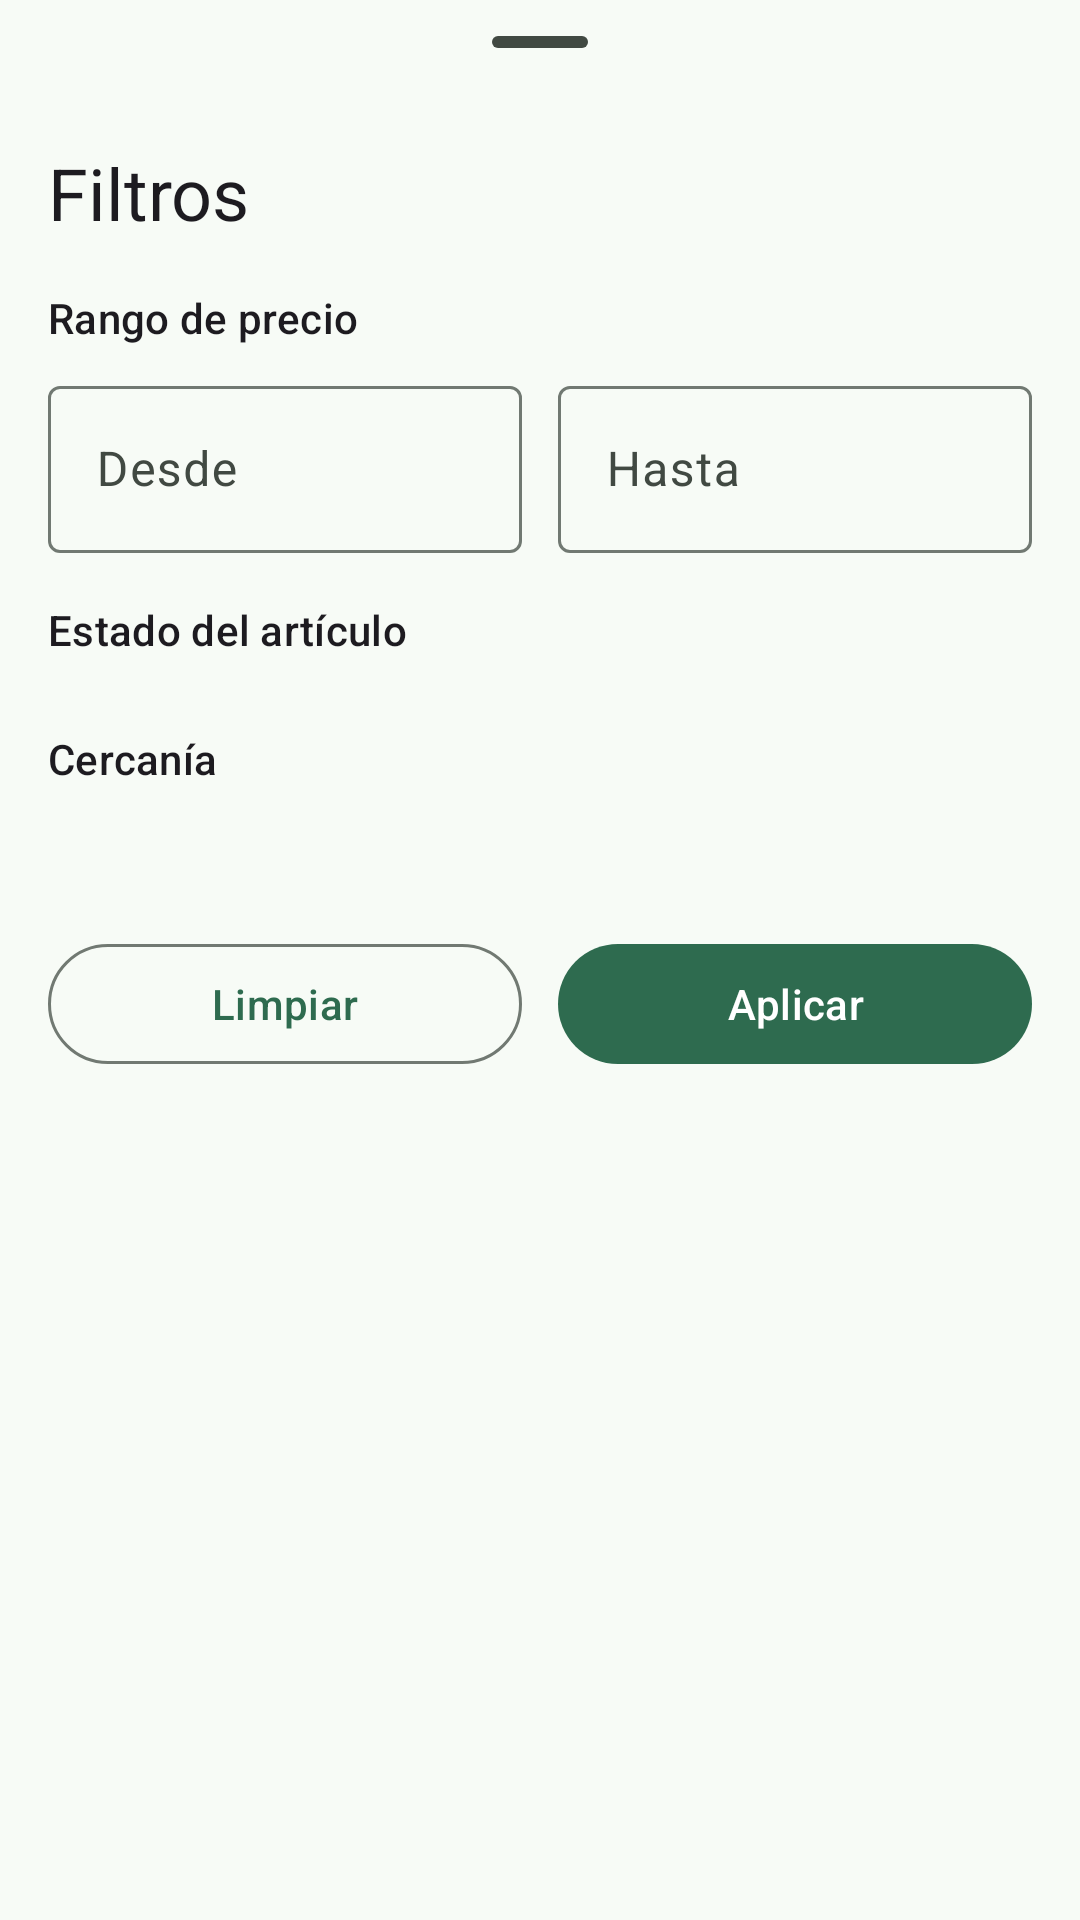

Reconstruct the res/layout file that produces this screen, plus the resources it refers to.
<!-- AndroidManifest.xml: application theme Theme.TPO -->
<!-- res/layout/bottom_sheet_filtros.xml -->
<?xml version="1.0" encoding="utf-8"?>
<androidx.core.widget.NestedScrollView
    xmlns:android="http://schemas.android.com/apk/res/android"
    xmlns:app="http://schemas.android.com/apk/res-auto"
    xmlns:tools="http://schemas.android.com/tools"
    android:layout_width="match_parent"
    android:layout_height="wrap_content">

    <LinearLayout
        android:layout_width="match_parent"
        android:layout_height="wrap_content"
        android:orientation="vertical"
        android:paddingHorizontal="@dimen/espaciado_pantalla"
        android:paddingBottom="@dimen/espaciado_pantalla">

        
        <com.google.android.material.bottomsheet.BottomSheetDragHandleView
            android:layout_width="match_parent"
            android:layout_height="wrap_content" />

        <TextView
            android:layout_width="match_parent"
            android:layout_height="wrap_content"
            android:text="@string/filtros_titulo"
            android:textAppearance="?attr/textAppearanceHeadlineSmall" />

        
        <TextView
            android:layout_width="match_parent"
            android:layout_height="wrap_content"
            android:layout_marginTop="@dimen/espaciado_pantalla"
            android:text="@string/filtros_precio"
            android:textAppearance="?attr/textAppearanceTitleSmall" />

        
        <LinearLayout
            android:layout_width="match_parent"
            android:layout_height="wrap_content"
            android:layout_marginTop="@dimen/espaciado_chico"
            android:baselineAligned="false"
            android:orientation="horizontal">

            <com.google.android.material.textfield.TextInputLayout
                android:id="@+id/inputPrecioDesde"
                style="@style/Widget.Material3.TextInputLayout.OutlinedBox"
                android:layout_width="0dp"
                android:layout_height="wrap_content"
                android:layout_weight="1"
                android:hint="@string/filtros_precio_desde"
                app:prefixText="$">

                <com.google.android.material.textfield.TextInputEditText
                    android:id="@+id/campoPrecioDesde"
                    android:layout_width="match_parent"
                    android:layout_height="wrap_content"
                    android:inputType="number"
                    android:maxLines="1" />
            </com.google.android.material.textfield.TextInputLayout>

            <com.google.android.material.textfield.TextInputLayout
                android:id="@+id/inputPrecioHasta"
                style="@style/Widget.Material3.TextInputLayout.OutlinedBox"
                android:layout_width="0dp"
                android:layout_height="wrap_content"
                android:layout_marginStart="@dimen/espaciado_mediano"
                android:layout_weight="1"
                android:hint="@string/filtros_precio_hasta"
                app:prefixText="$">

                <com.google.android.material.textfield.TextInputEditText
                    android:id="@+id/campoPrecioHasta"
                    android:layout_width="match_parent"
                    android:layout_height="wrap_content"
                    android:imeOptions="actionDone"
                    android:inputType="number"
                    android:maxLines="1" />
            </com.google.android.material.textfield.TextInputLayout>
        </LinearLayout>

        
        <TextView
            android:id="@+id/textoPrecioInvalido"
            android:layout_width="match_parent"
            android:layout_height="wrap_content"
            android:layout_marginTop="4dp"
            android:text="@string/filtros_precio_invalido"
            android:textAppearance="?attr/textAppearanceBodySmall"
            android:textColor="?attr/colorError"
            android:visibility="gone"
            tools:visibility="visible" />

        
        <TextView
            android:layout_width="match_parent"
            android:layout_height="wrap_content"
            android:layout_marginTop="@dimen/espaciado_pantalla"
            android:text="@string/filtros_estado"
            android:textAppearance="?attr/textAppearanceTitleSmall" />

        
        <com.google.android.material.chip.ChipGroup
            android:id="@+id/grupoEstados"
            android:layout_width="match_parent"
            android:layout_height="wrap_content"
            android:layout_marginTop="@dimen/espaciado_chico"
            app:singleSelection="false" />

        
        <TextView
            android:layout_width="match_parent"
            android:layout_height="wrap_content"
            android:layout_marginTop="@dimen/espaciado_pantalla"
            android:text="@string/filtros_cercania"
            android:textAppearance="?attr/textAppearanceTitleSmall" />

        <TextView
            android:id="@+id/textoZonaUsuario"
            android:layout_width="match_parent"
            android:layout_height="wrap_content"
            android:textAppearance="?attr/textAppearanceBodySmall"
            android:textColor="?attr/colorOnSurfaceVariant"
            tools:text="Tu zona actual es Caballito" />

        <com.google.android.material.chip.ChipGroup
            android:id="@+id/grupoCercania"
            android:layout_width="match_parent"
            android:layout_height="wrap_content"
            android:layout_marginTop="@dimen/espaciado_chico"
            app:selectionRequired="true"
            app:singleSelection="true" />

        
        <LinearLayout
            android:layout_width="match_parent"
            android:layout_height="wrap_content"
            android:layout_marginTop="24dp"
            android:orientation="horizontal">

            <com.google.android.material.button.MaterialButton
                android:id="@+id/botonLimpiar"
                style="@style/Widget.Material3.Button.OutlinedButton"
                android:layout_width="0dp"
                android:layout_height="wrap_content"
                android:layout_weight="1"
                android:text="@string/filtros_limpiar" />

            
            <com.google.android.material.button.MaterialButton
                android:id="@+id/botonAplicar"
                style="@style/Widget.Material3.Button"
                android:layout_width="0dp"
                android:layout_height="wrap_content"
                android:layout_marginStart="@dimen/espaciado_mediano"
                android:layout_weight="1"
                android:text="@string/filtros_aplicar" />
        </LinearLayout>

    </LinearLayout>

</androidx.core.widget.NestedScrollView>
<!-- resources referenced by this layout -->
<resources>
  <dimen name="espaciado_chico">8dp</dimen>
  <dimen name="espaciado_mediano">12dp</dimen>
  <dimen name="espaciado_pantalla">16dp</dimen>
  <string name="filtros_aplicar">Aplicar</string>
  <string name="filtros_cercania">Cercanía</string>
  <string name="filtros_estado">Estado del artículo</string>
  <string name="filtros_limpiar">Limpiar</string>
  <string name="filtros_precio">Rango de precio</string>
  <string name="filtros_precio_desde">Desde</string>
  <string name="filtros_precio_hasta">Hasta</string>
  <string name="filtros_precio_invalido">El mínimo no puede ser mayor que el máximo</string>
  <string name="filtros_titulo">Filtros</string>
  <style name="Theme.TPO" parent="Base.Theme.TPO" />
  <color name="ronda_primary">#2E6B4F</color>
  <color name="ronda_on_primary">#FFFFFF</color>
  <color name="ronda_primary_container">#B3F0CE</color>
  <color name="ronda_on_primary_container">#00210F</color>
  <color name="ronda_secondary">#4E6355</color>
  <color name="ronda_on_secondary">#FFFFFF</color>
  <color name="ronda_secondary_container">#D0E8D6</color>
  <color name="ronda_on_secondary_container">#0C1F14</color>
  <color name="ronda_tertiary">#3B6470</color>
  <color name="ronda_on_tertiary">#FFFFFF</color>
  <color name="ronda_tertiary_container">#BFE9F8</color>
  <color name="ronda_on_tertiary_container">#001F27</color>
  <color name="ronda_error">#BA1A1A</color>
  <color name="ronda_on_error">#FFFFFF</color>
  <color name="ronda_error_container">#FFDAD6</color>
  <color name="ronda_on_error_container">#410002</color>
  <color name="ronda_background">#F7FBF6</color>
  <color name="ronda_on_background">#191C1A</color>
  <color name="ronda_surface">#F7FBF6</color>
  <color name="ronda_on_surface">#191C1A</color>
  <color name="ronda_surface_variant">#DCE5DC</color>
  <color name="ronda_on_surface_variant">#414942</color>
  <color name="ronda_outline">#717972</color>
  <color name="ronda_outline_variant">#C0C9C0</color>
  <color name="ronda_surface_container_lowest">#FFFFFF</color>
  <color name="ronda_surface_container_low">#F1F5F0</color>
  <color name="ronda_surface_container">#EBEFEA</color>
  <color name="ronda_surface_container_high">#E6EAE4</color>
  <color name="ronda_surface_container_highest">#E0E4DF</color>
  <color name="ronda_inverse_surface">#2E312E</color>
  <color name="ronda_inverse_on_surface">#EFF1ED</color>
  <color name="ronda_inverse_primary">#98D7B2</color>
</resources>
